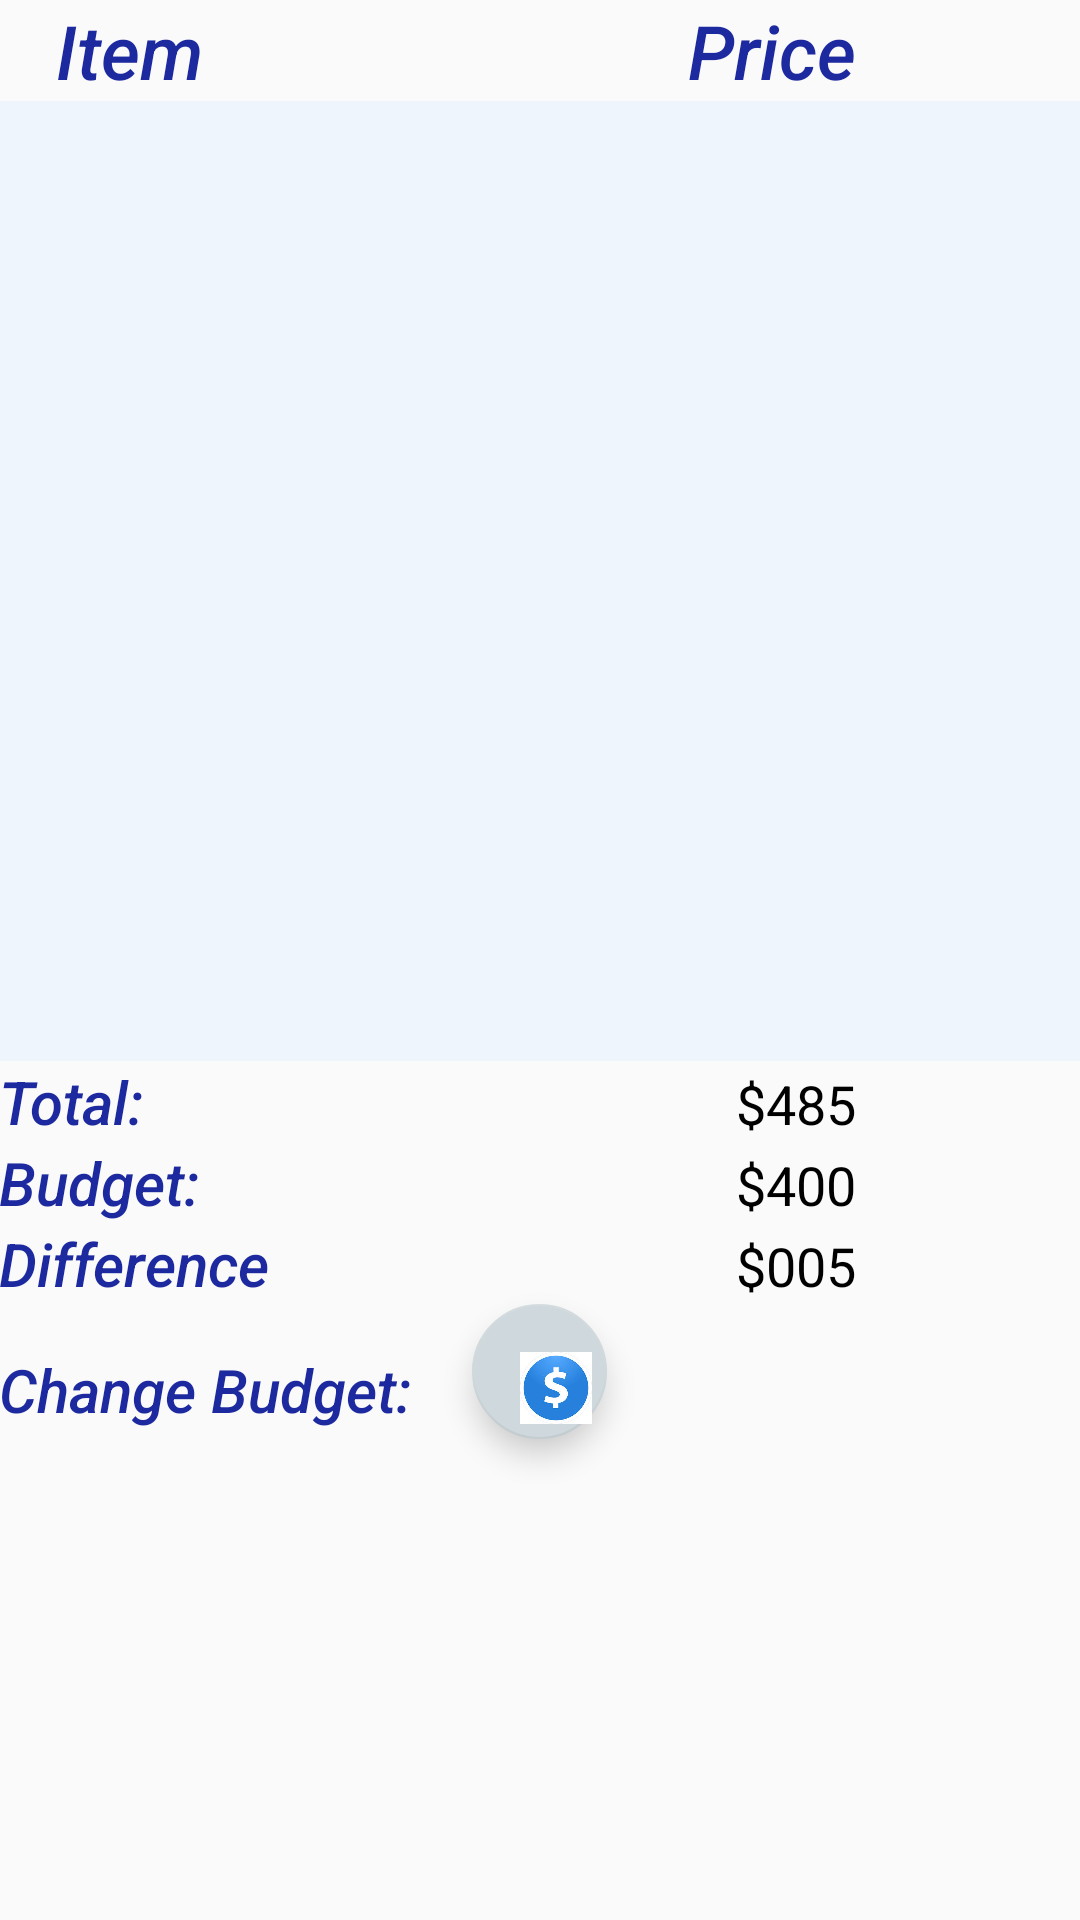

Layout XML and referenced resources for this Android screen:
<!-- AndroidManifest.xml: application theme AppTheme -->
<!-- res/layout/content_detail_budget.xml -->
<?xml version="1.0" encoding="utf-8"?>
<RelativeLayout xmlns:android="http://schemas.android.com/apk/res/android"
    xmlns:app="http://schemas.android.com/apk/res-auto"
    xmlns:tools="http://schemas.android.com/tools"
    android:layout_width="match_parent"
    android:layout_height="match_parent"
    android:paddingBottom="@dimen/activity_vertical_margin"
    android:paddingLeft="@dimen/activity_horizontal_margin"
    android:paddingRight="@dimen/activity_horizontal_margin"
    android:paddingTop="@dimen/activity_vertical_margin"
    app:layout_behavior="@string/appbar_scrolling_view_behavior"
    tools:context="com.example.angine.homework2.MainActivity"
    tools:showIn="@layout/activity_detail_budget">

    <TextView
        android:layout_width="wrap_content"
        android:layout_height="wrap_content"
        android:id="@+id/title"
        android:text="Item"
        android:fontFamily="sans-serif-medium"
        android:textStyle="italic"
        android:textSize="25dp"
        android:textColor="#1d299f"
        android:layout_alignParentTop="true"
        android:layout_alignParentLeft="true"
        android:layout_alignParentStart="true"
        android:layout_marginLeft="19dp"
        android:layout_marginStart="19dp" />

    <ListView
        android:layout_width="match_parent"
        android:layout_height="320dp"
        android:id="@+id/listview"
        android:background="#eef5fc"
        android:layout_below="@+id/title"
        android:layout_alignParentLeft="true"
        android:layout_alignParentStart="true" />

    <TextView
        android:layout_width="wrap_content"
        android:layout_height="wrap_content"
        android:id="@+id/textView"
        android:text="Price"
        android:fontFamily="sans-serif-medium"
        android:textStyle="italic"
        android:textSize="25dp"
        android:textColor="#1d299f"
        android:layout_marginRight="75dp"
        android:layout_marginEnd="75dp"
        android:layout_alignParentTop="true"
        android:layout_alignRight="@+id/listview"
        android:layout_alignEnd="@+id/listview" />

    <GridLayout
        android:layout_width="match_parent"        android:layout_height="wrap_content"
        android:columnCount="9"        android:rowCount="11"
        android:id="@+id/gridLayout"
        android:layout_below="@+id/listview"
        android:layout_alignParentLeft="true"
        android:layout_alignParentStart="true"
        android:layout_toStartOf="@+id/textView"
        android:layout_alignRight="@+id/textView"
        android:layout_alignEnd="@+id/textView">


        <TextView
            android:layout_width="wrap_content"
            android:layout_height="wrap_content"
            android:id="@+id/textView2"
            android:text="Total:"
            android:fontFamily="sans-serif-medium"
            android:textStyle="italic"
            android:textSize="20dp"
            android:textColor="#1d299f"
            android:layout_below="@+id/listview"
            android:layout_alignLeft="@+id/title"
            android:layout_alignStart="@+id/title"
            android:layout_row="2"
            android:layout_column="0" />

        <TextView
            android:layout_width="wrap_content"
            android:text="$485"
            android:layout_height="wrap_content"
            android:textColor="#000"
            android:textSize="18sp"
            android:layout_row="2"
            android:layout_column="8"
            android:id="@+id/textView4" />

        <TextView
            android:layout_width="wrap_content"
            android:layout_height="wrap_content"
            android:id="@+id/textView3"
            android:text="Budget:"
            android:fontFamily="sans-serif-medium"
            android:textStyle="italic"
            android:textSize="20dp"
            android:textColor="#1d299f"
            android:layout_below="@+id/listview"
            android:layout_alignLeft="@+id/title"
            android:layout_alignStart="@+id/title"
            android:layout_row="5"
            android:layout_column="0" />

        <TextView
            android:layout_width="wrap_content"
            android:text="$400"
            android:layout_height="wrap_content" android:textColor="#000"
            android:textSize="18sp"
            android:layout_row="5"
            android:layout_column="8" />

        <TextView
            android:layout_width="wrap_content"
            android:layout_height="wrap_content"
            android:id="@+id/textView5"
            android:text="Difference"
            android:fontFamily="sans-serif-medium"
            android:textStyle="italic"
            android:textSize="20dp"
            android:textColor="#1d299f"
            android:layout_below="@+id/listview"
            android:layout_alignLeft="@+id/title"
            android:layout_alignStart="@+id/title"
            android:layout_row="6"
            android:layout_column="0" />

        <TextView
            android:layout_width="wrap_content"
            android:text="$005"
            android:layout_height="wrap_content"
            android:textColor="#000"
            android:textSize="18sp"
            android:layout_row="6"
            android:layout_column="8"
            android:id="@+id/textView6" />

    </GridLayout>

    <TextView
        android:layout_width="wrap_content"
        android:layout_height="wrap_content"
        android:id="@+id/textView0"
        android:text="Change Budget:"
        android:fontFamily="sans-serif-medium"
        android:textStyle="italic"
        android:textSize="20dp"
        android:textColor="#1d299f"
        android:layout_row="2"
        android:layout_column="0"
        android:layout_below="@+id/gridLayout"
        android:layout_alignParentLeft="true"
        android:layout_alignParentStart="true"
        android:layout_marginTop="15dp" />

    <android.support.design.widget.FloatingActionButton
        android:id="@+id/createPrivateEvent"
        android:layout_width="45dp"
        android:layout_height="45dp"
        android:src="@drawable/budget3"
        app:backgroundTint="#CFD8DC"
        android:layout_row="3"
        android:layout_column="3"
        android:layout_below="@+id/gridLayout"
        android:layout_centerHorizontal="true" />

</RelativeLayout>
<!-- res/layout/activity_detail_budget.xml (included above) -->
<?xml version="1.0" encoding="utf-8"?>
<android.support.design.widget.CoordinatorLayout xmlns:android="http://schemas.android.com/apk/res/android"
    xmlns:app="http://schemas.android.com/apk/res-auto"
    xmlns:tools="http://schemas.android.com/tools"
    android:layout_width="match_parent"
    android:layout_height="match_parent"
    android:fitsSystemWindows="true"
    android:background="#e5e5ff"    tools:context="com.example.angine.homework2.MainActivity">

    <android.support.design.widget.AppBarLayout
        android:layout_width="match_parent"
        android:layout_height="wrap_content"
        android:theme="@style/AppTheme.AppBarOverlay">

    </android.support.design.widget.AppBarLayout>

    <include layout="@layout/content_detail_budget" />

    <android.support.design.widget.FloatingActionButton
        android:id="@+id/fab"
        android:layout_width="wrap_content"
        android:layout_height="wrap_content"
        android:layout_gravity="bottom|end"
        android:layout_margin="@dimen/fab_margin"
        android:src="@android:drawable/ic_dialog_email"
        app:backgroundTint="#1d299f"/>

</android.support.design.widget.CoordinatorLayout>



<!-- resources referenced by this layout -->
<resources>
  <!-- drawable budget3: jpg bitmap (drawable, 6963 bytes) -->
  <style name="AppTheme.AppBarOverlay" parent="ThemeOverlay.AppCompat.Dark.ActionBar" />
  <style name="AppTheme.PopupOverlay" parent="ThemeOverlay.AppCompat.Light" />
  <style name="AppTheme" parent="Theme.AppCompat.Light.DarkActionBar">
          
          <item name="colorPrimary">@color/colorPrimary</item>
          <item name="colorPrimaryDark">@color/colorPrimaryDark</item>
          <item name="colorAccent">@color/colorAccent</item>
      </style>
  <color name="colorPrimary">#3F51B5</color>
  <color name="colorPrimaryDark">#303F9F</color>
  <color name="colorAccent">#FFF</color>
</resources>
